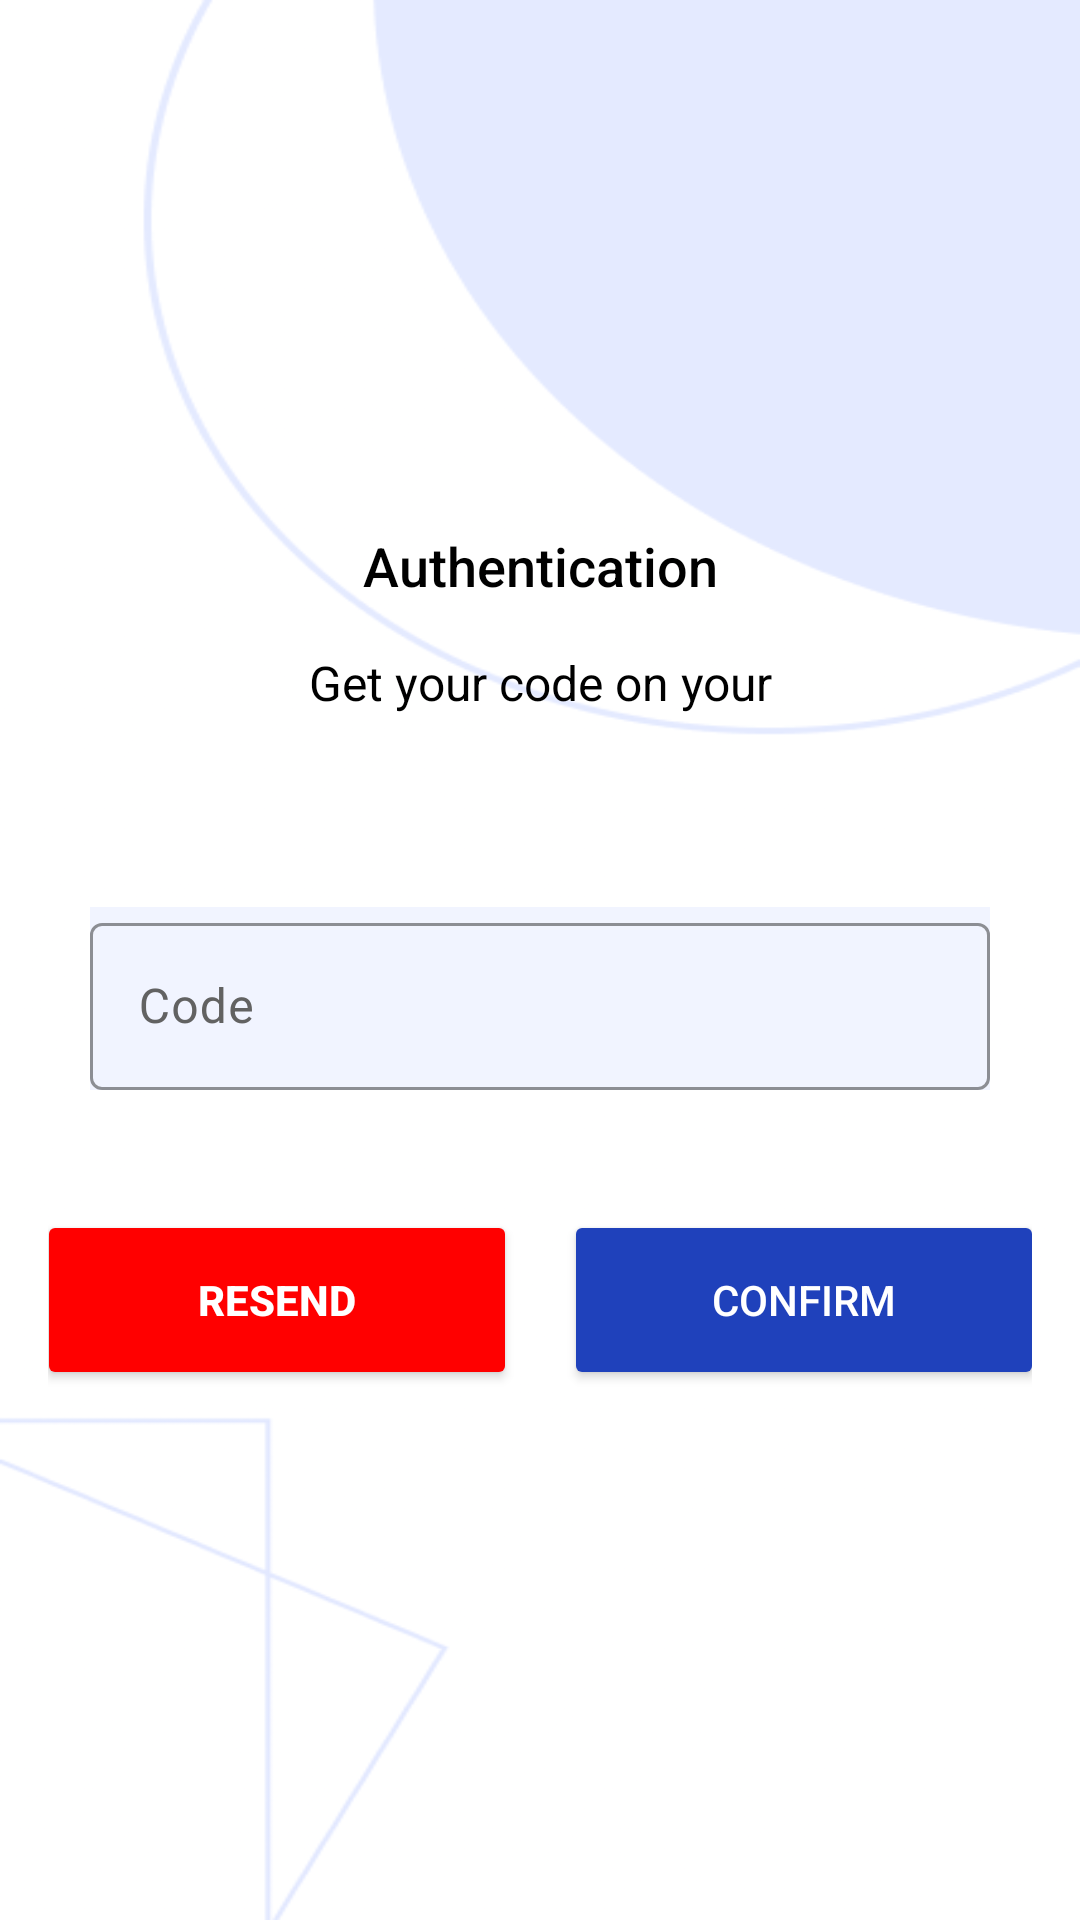

Here is an Android app screen rendered from its layout file. Give the layout XML and the strings, colors and styles it references.
<!-- AndroidManifest.xml: application theme Theme.TAAPP -->
<!-- res/layout/activity_start_auth.xml -->
<?xml version="1.0" encoding="utf-8"?>
<LinearLayout xmlns:android="http://schemas.android.com/apk/res/android"
    xmlns:app="http://schemas.android.com/apk/res-auto"
    android:layout_width="match_parent"
    android:layout_height="match_parent"
    xmlns:tools="http://schemas.android.com/tools"
    android:orientation="vertical"
    android:padding="16dp"
    android:background="@drawable/welcome_screen"
    android:gravity="center">

    
    <TextView
        android:id="@+id/dialog_title"
        android:layout_width="match_parent"
        android:layout_height="wrap_content"
        android:text="Authentication"
        android:textSize="18sp"
        android:textColor="@color/black"
        android:fontFamily="sans-serif-medium"
        android:gravity="center"
        android:layout_marginBottom="16dp" />

    
    <TextView
        android:id="@+id/dialog_message"
        android:layout_width="match_parent"
        android:layout_height="wrap_content"
        android:text="Get your code on your"
        android:textSize="16sp"
        android:textColor="@color/black"
        android:gravity="center"
        android:layout_marginBottom="24dp" />

    
    <com.google.android.material.textfield.TextInputLayout
        android:id="@+id/email1"
        android:layout_width="300dp"
        android:layout_height="wrap_content"
        android:hint="Code"
        android:textColorHint="#626262"
        android:background="#F1F4FF"
        style="@style/Widget.Material3.TextInputLayout.OutlinedBox"
        app:boxStrokeColor="#1F41BB"
        app:hintTextColor="#1F41BB"
        android:layout_marginTop="40dp">

        <com.google.android.material.textfield.TextInputEditText
            android:id="@+id/auth"
            android:layout_width="match_parent"
            android:layout_height="wrap_content"
            android:inputType="number"
            android:textColor="#626262"
            android:drawableRight="@drawable/baseline_email_24" />
    </com.google.android.material.textfield.TextInputLayout>

    
    <ProgressBar
        android:id="@+id/loading_indicator"
        android:layout_width="wrap_content"
        android:layout_height="wrap_content"
        android:visibility="gone"
        android:indeterminate="true"
        android:layout_marginTop="20dp"/>

    
    <androidx.constraintlayout.widget.ConstraintLayout
        android:id="@+id/button_layout"
        android:layout_width="match_parent"
        android:layout_height="wrap_content"
        android:layout_marginTop="40dp">

        <androidx.appcompat.widget.AppCompatButton
            android:id="@+id/resend"
            android:layout_width="160dp"
            android:layout_height="60dp"
            android:layout_marginEnd="8dp"
            android:text="Resend"
            android:textColor="@color/white"
            android:textStyle="bold"
            android:backgroundTint="#FF0000"
            app:layout_constraintWidth_percent="0.5"
            app:layout_constraintStart_toStartOf="parent"
            app:layout_constraintEnd_toStartOf="@+id/confirm"
            tools:ignore="MissingConstraints" />

        <androidx.appcompat.widget.AppCompatButton
            android:id="@+id/confirm"
            android:layout_width="160dp"
            android:layout_height="60dp"
            android:layout_marginStart="8dp"
            android:text="Confirm"
            android:backgroundTint="#1F41BB"
            android:textColor="@color/white"
            app:layout_constraintWidth_percent="0.5"
            app:layout_constraintStart_toEndOf="@+id/resend"
            app:layout_constraintEnd_toEndOf="parent"
            tools:ignore="MissingConstraints" />
    </androidx.constraintlayout.widget.ConstraintLayout>
</LinearLayout>
<!-- resources referenced by this layout -->
<resources>
  <!-- drawable welcome_screen: png bitmap (drawable, 91989 bytes) -->
  <style name="Theme.TAAPP" parent="Base.Theme.TAAPP" />
  <style name="Base.Theme.TAAPP" parent="Theme.Material3.DayNight.NoActionBar">
          
          
          <item name="colorPrimary">@android:color/white</item>
          <item name="colorPrimaryVariant">@android:color/white</item>
          <item name="colorOnPrimary">@android:color/black</item>
  
          <item name="android:statusBarColor" tools:targetApi="1">#1F41BB</item>
  
      </style>
  <!-- not gathered from this repository: default colours our renderer supplied (Android Studio template values) -->
  <color name="black">#FF000000</color>
  <color name="white">#FFFFFFFF</color>
</resources>
